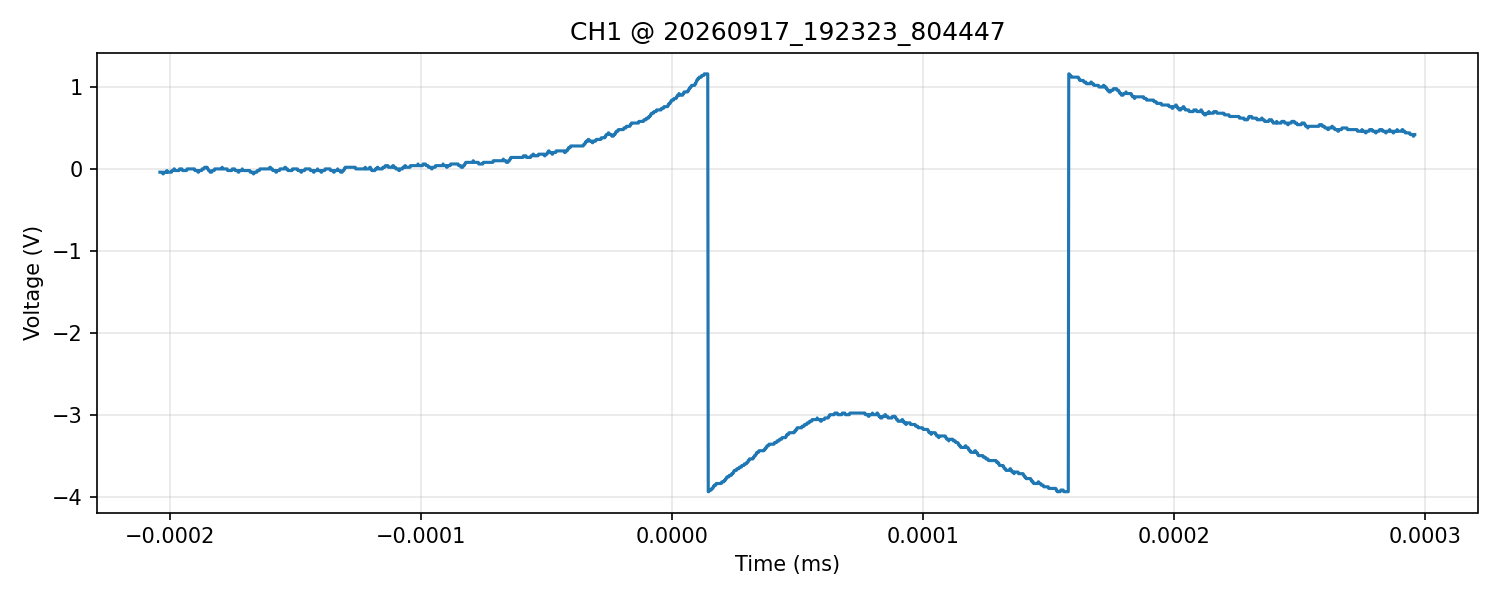

The table this chart was drawn from, first rows:
time_s, voltage_V
-2.040000000000000003e-07, -4.000000000000000083e-02
-2.038000000000000117e-07, -4.000000000000000083e-02
-2.035999999999999967e-07, -4.000000000000000083e-02
-2.034000000000000082e-07, -4.000000000000000083e-02
-2.031999999999999931e-07, -4.000000000000000083e-02
-2.030000000000000046e-07, -4.000000000000000083e-02
-2.027999999999999896e-07, -5.999999999999999778e-02
-2.026000000000000010e-07, -5.999999999999999778e-02
-2.024000000000000124e-07, -4.000000000000000083e-02
-2.021999999999999974e-07, -4.000000000000000083e-02
-2.020000000000000089e-07, -4.000000000000000083e-02
-2.017999999999999938e-07, -4.000000000000000083e-02
-2.016000000000000053e-07, -4.000000000000000083e-02
-2.013999999999999903e-07, -4.000000000000000083e-02
-2.012000000000000017e-07, -2.000000000000000042e-02
-2.010000000000000131e-07, -4.000000000000000083e-02
-2.007999999999999981e-07, -4.000000000000000083e-02
-2.006000000000000096e-07, -4.000000000000000083e-02
-2.003999999999999945e-07, -4.000000000000000083e-02
-2.002000000000000060e-07, -4.000000000000000083e-02
-1.999999999999999909e-07, -4.000000000000000083e-02
-1.998000000000000024e-07, -4.000000000000000083e-02
-1.995999999999999874e-07, -4.000000000000000083e-02
-1.993999999999999988e-07, -4.000000000000000083e-02
-1.992000000000000103e-07, -2.000000000000000042e-02
-1.989999999999999952e-07, -2.000000000000000042e-02
-1.988000000000000067e-07, -2.000000000000000042e-02
-1.985999999999999916e-07, -2.000000000000000042e-02
-1.984000000000000031e-07, 0.000000000000000000e+00
-1.981999999999999881e-07, 0.000000000000000000e+00
-1.979999999999999995e-07, -2.000000000000000042e-02
-1.978000000000000110e-07, -2.000000000000000042e-02
-1.975999999999999959e-07, -2.000000000000000042e-02
-1.974000000000000074e-07, -2.000000000000000042e-02
-1.971999999999999923e-07, -2.000000000000000042e-02
-1.970000000000000038e-07, -2.000000000000000042e-02
-1.967999999999999888e-07, -2.000000000000000042e-02
-1.966000000000000002e-07, -2.000000000000000042e-02
-1.964000000000000117e-07, -2.000000000000000042e-02
-1.961999999999999966e-07, 0.000000000000000000e+00
-1.960000000000000081e-07, 0.000000000000000000e+00
-1.957999999999999930e-07, 0.000000000000000000e+00
-1.956000000000000045e-07, 0.000000000000000000e+00
-1.953999999999999895e-07, 0.000000000000000000e+00
-1.952000000000000009e-07, 0.000000000000000000e+00
-1.950000000000000124e-07, -2.000000000000000042e-02
-1.947999999999999973e-07, -2.000000000000000042e-02
-1.946000000000000088e-07, -2.000000000000000042e-02
-1.943999999999999937e-07, -2.000000000000000042e-02
-1.942000000000000052e-07, -2.000000000000000042e-02
-1.939999999999999902e-07, -2.000000000000000042e-02
-1.938000000000000016e-07, -2.000000000000000042e-02
-1.935999999999999866e-07, -2.000000000000000042e-02
-1.933999999999999980e-07, -2.000000000000000042e-02
-1.932000000000000095e-07, 0.000000000000000000e+00
-1.929999999999999944e-07, 0.000000000000000000e+00
-1.928000000000000059e-07, 0.000000000000000000e+00
-1.925999999999999909e-07, 0.000000000000000000e+00
-1.924000000000000023e-07, 0.000000000000000000e+00
-1.921999999999999873e-07, 0.000000000000000000e+00
... 2,440 more rows
